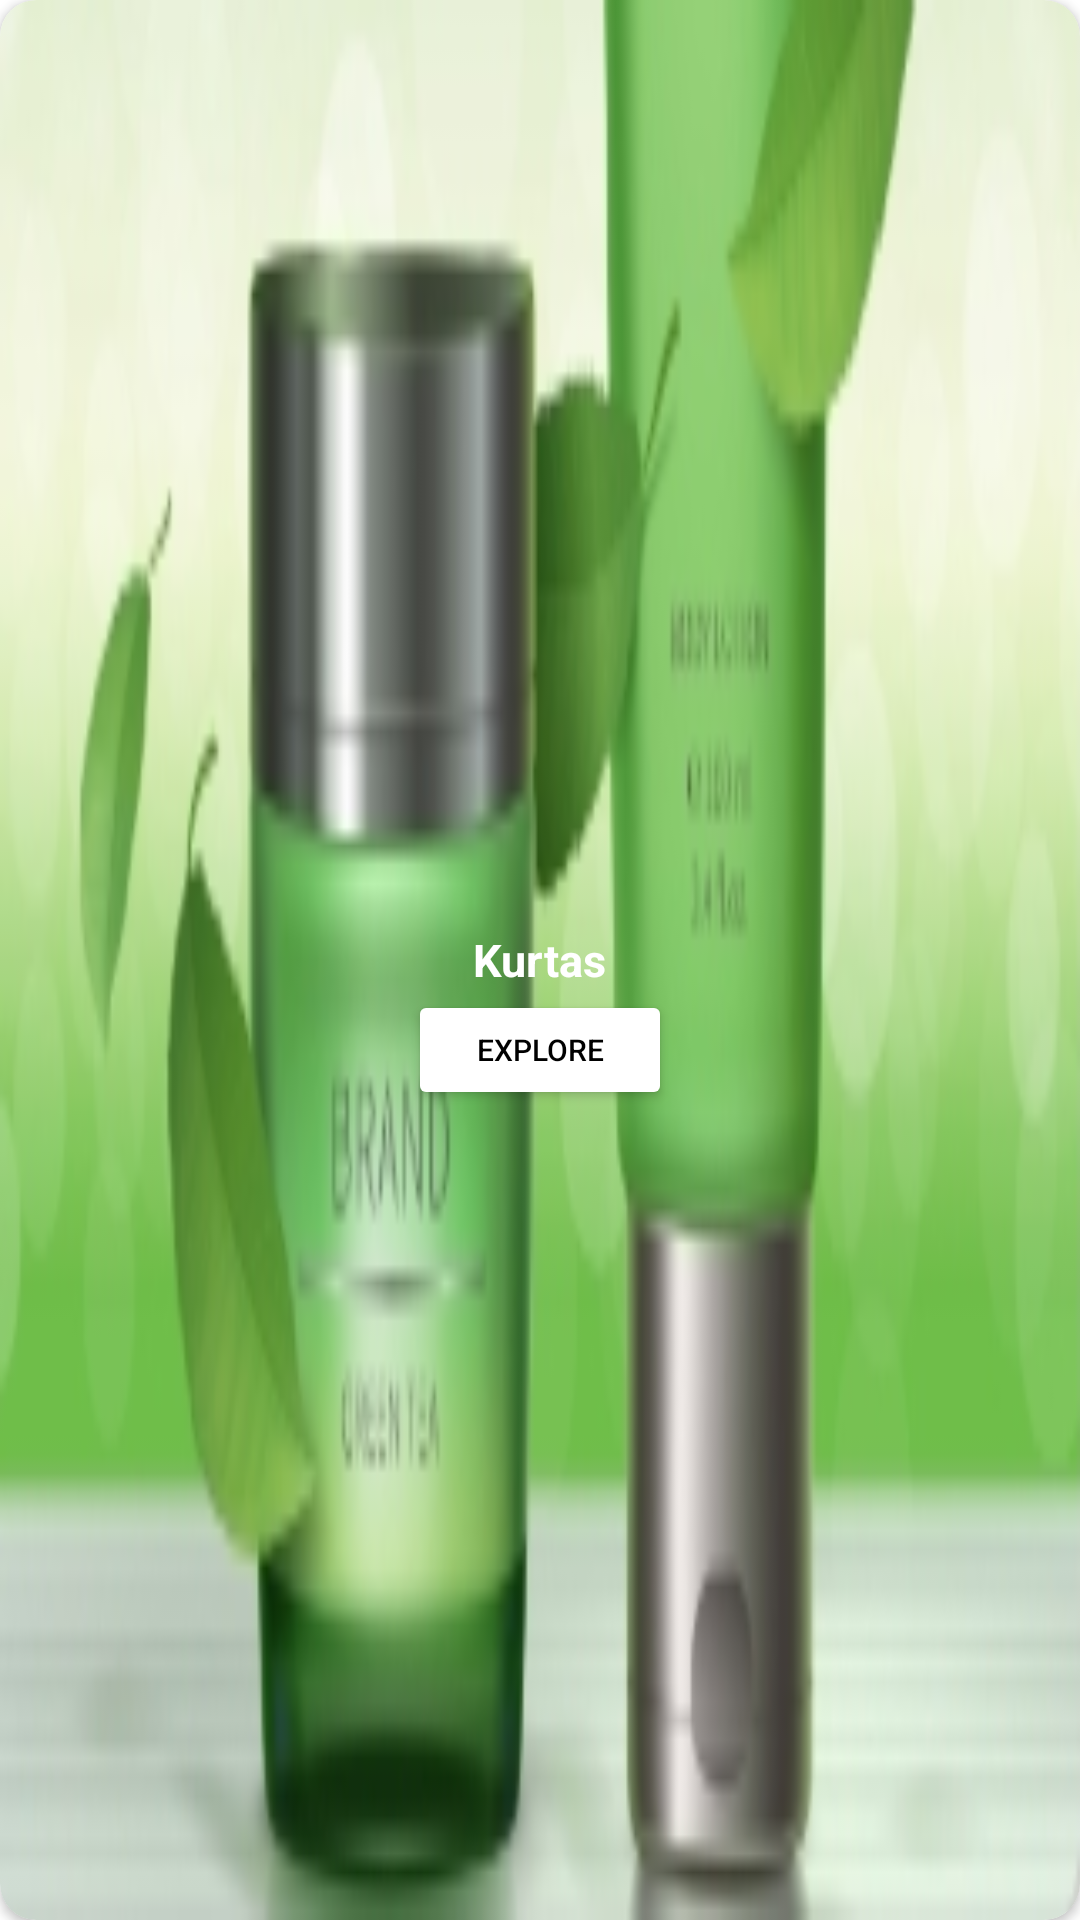

The Android layout XML behind this screen, and the referenced resources:
<!-- AndroidManifest.xml: application theme Theme.Beauty -->
<!-- res/layout/layout_recycler_fashion_buildlook2.xml -->
<?xml version="1.0" encoding="utf-8"?>
<androidx.cardview.widget.CardView xmlns:android="http://schemas.android.com/apk/res/android"
    xmlns:app="http://schemas.android.com/apk/res-auto"
    android:layout_margin="8dp"
    app:cardCornerRadius="12dp"
    android:layout_width="match_parent"
    android:layout_height="170dp">

    <RelativeLayout
        android:layout_width="match_parent"
        android:layout_height="match_parent">

        <ImageView

            android:src="@drawable/offerbottomimage1"
            android:scaleType="fitXY"
            android:id="@+id/image"
            android:layout_width="match_parent"
            android:layout_height="match_parent">

        </ImageView>

        <TextView
            android:textSize="15dp"
            android:textColor="#ffffff"
            android:layout_centerInParent="true"
            android:id="@+id/title"
            android:text="Kurtas"
            android:textStyle="bold"
            android:layout_width="wrap_content"
            android:layout_height="wrap_content">
        </TextView>

        <Button
            android:layout_centerHorizontal="true"
            android:layout_below="@+id/title"
            android:text="Explore"
            android:textColor="#000000"
            android:backgroundTint="#ffffff"
            android:textSize="10dp"
            android:layout_width="wrap_content"
            android:layout_height="40dp">
        </Button>

    </RelativeLayout>

</androidx.cardview.widget.CardView>
<!-- resources referenced by this layout -->
<resources>
  <!-- drawable offerbottomimage1: png bitmap (drawable, 41270 bytes) -->
  <style name="Theme.Beauty" parent="Theme.MaterialComponents.DayNight.NoActionBar">
          
          <item name="colorPrimary">@color/toolbarcolor</item>
          <item name="colorPrimaryVariant">@color/toolbarcolor</item>
          <item name="colorOnPrimary">@color/white</item>
          
          <item name="colorSecondary">@color/teal_200</item>
          <item name="colorSecondaryVariant">@color/teal_700</item>
          <item name="colorOnSecondary">@color/black</item>
          
          <item name="android:statusBarColor" tools:targetApi="l">?attr/colorPrimaryVariant</item>
          
      </style>
  <color name="toolbarcolor">#FFd4e3ce</color>
  <color name="white">#FFFFFFFF</color>
  <color name="teal_200">#FF03DAC5</color>
  <color name="teal_700">#FF018786</color>
  <color name="black">#FF000000</color>
</resources>
